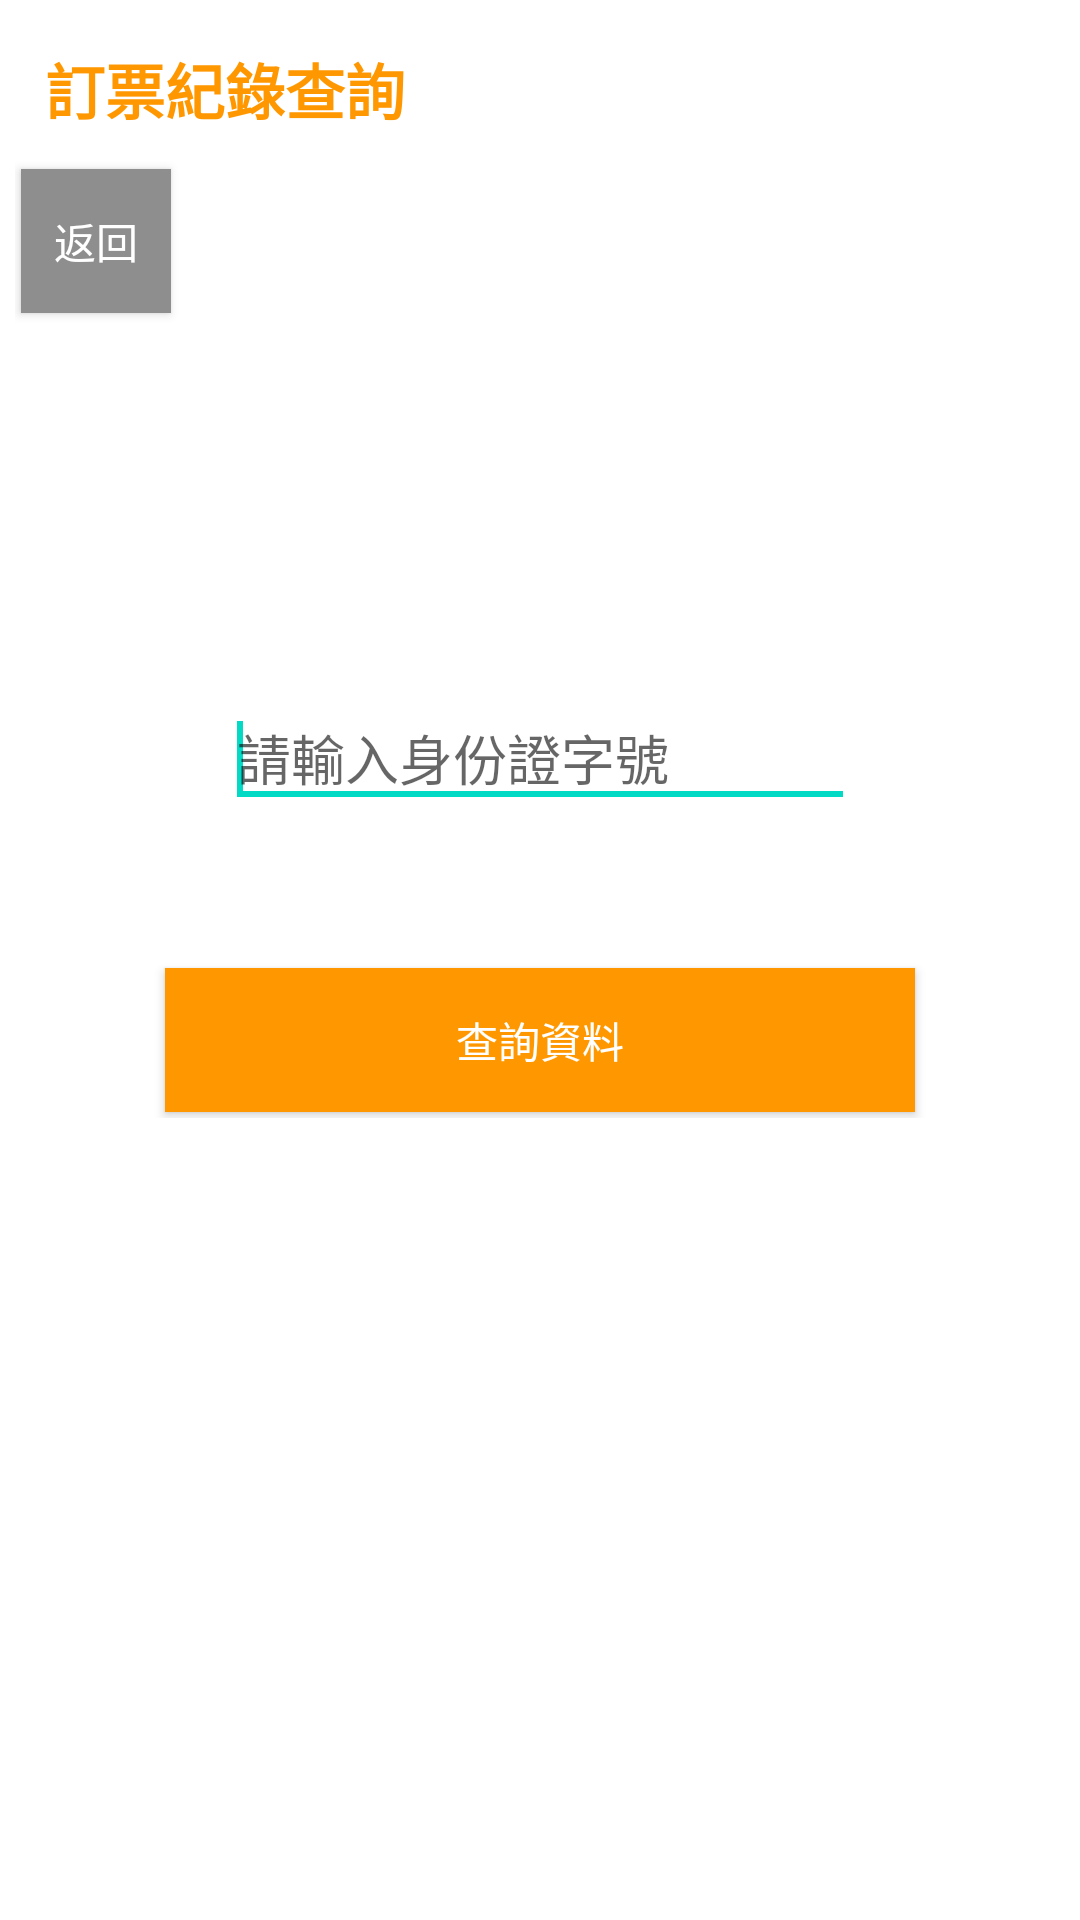

The Android layout XML behind this screen, and the referenced resources:
<!-- AndroidManifest.xml: application theme Theme.Fuck -->
<!-- res/layout/activity_search_ticket.xml -->
<?xml version="1.0" encoding="utf-8"?>
<ScrollView
    xmlns:android="http://schemas.android.com/apk/res/android"
    android:layout_width="fill_parent"
    android:layout_height="fill_parent"
    android:scrollbars="vertical"
    android:fadingEdge="vertical"
    >
    <LinearLayout xmlns:android="http://schemas.android.com/apk/res/android"
        xmlns:app="http://schemas.android.com/apk/res-auto"
        xmlns:tools="http://schemas.android.com/tools"
        android:layout_width="match_parent"
        android:layout_height="match_parent"
        android:fitsSystemWindows="true"
        android:orientation="vertical"
        android:padding="5dp">


        <TextView
            android:layout_width="match_parent"
            android:layout_height="wrap_content"
            android:layout_margin="5dp"
            android:padding="5dp"
            android:text="訂票紀錄查詢"
            android:textColor="#FF9800"
            android:textSize="20sp"
            android:textStyle="bold" />
        <Button
            android:id="@+id/btnClear"
            android:layout_width="wrap_content"
            android:layout_height="wrap_content"
            android:background="#8E8E8E"
            android:layout_margin="2dp"
            android:layout_marginBottom="50dp"
            android:minWidth="50dp"
            android:text="返回"
            android:textColor="#fff"
            android:layout_marginRight="20dp" />

        <TextView
            android:id="@+id/txtData"
            android:layout_width="match_parent"
            android:layout_height="wrap_content"
            android:layout_margin="2dp"
            android:text=""
            android:textStyle="bold" />

        <EditText
            android:id="@+id/ID"
            android:inputType="text"
            android:layout_width="wrap_content"
            android:layout_height="wrap_content"
            android:layout_marginTop="100dp"
            android:layout_gravity="center"
            android:ems="10"
            android:hint="請輸入身份證字號"
            android:singleLine="true">
            <requestFocus />
        </EditText>

        <Button
            android:id="@+id/clearout"
            android:layout_width="wrap_content"
            android:layout_height="wrap_content"
            android:layout_gravity="center_horizontal"
            android:layout_marginTop="0dp"
            android:background="#FF9800"
            android:minWidth="250dp"
            android:text="清除資料"
            android:textColor="#fff"
            android:visibility="invisible"
            />
        <Button
            android:id="@+id/btnFetch"
            android:layout_width="wrap_content"
            android:layout_height="wrap_content"
            android:layout_gravity="center_horizontal"
            android:layout_margin="2dp"
            android:background="#FF9800"
            android:minWidth="250dp"
            android:text="查詢資料"
            android:textColor="#fff" />




    </LinearLayout>

</ScrollView>
<!-- resources referenced by this layout -->
<resources>
  <style name="Theme.Fuck" parent="Theme.MaterialComponents.DayNight.DarkActionBar">
          <item name="windowActionBar">false</item>
          # using AppCompatActivity support library of version 22.1 or greater, add this line
          <item name="windowNoTitle">true</item>
          
          <item name="colorPrimary">#FF9800</item>
          <item name="colorPrimaryVariant">#CFCFCF</item>
          <item name="colorOnPrimary">@color/white</item>
          
          <item name="colorSecondary">@color/teal_200</item>
          <item name="colorSecondaryVariant">@color/teal_700</item>
          <item name="colorOnSecondary">@color/black</item>
          
          <item name="android:statusBarColor" tools:targetApi="l">?attr/colorPrimaryVariant</item>
          
      </style>
  <!-- not gathered from this repository: default colours our renderer supplied (Android Studio template values) -->
  <color name="teal_200">#FF03DAC5</color>
  <color name="teal_700">#FF018786</color>
  <color name="black">#FF000000</color>
  <color name="white">#FFFFFFFF</color>
</resources>
